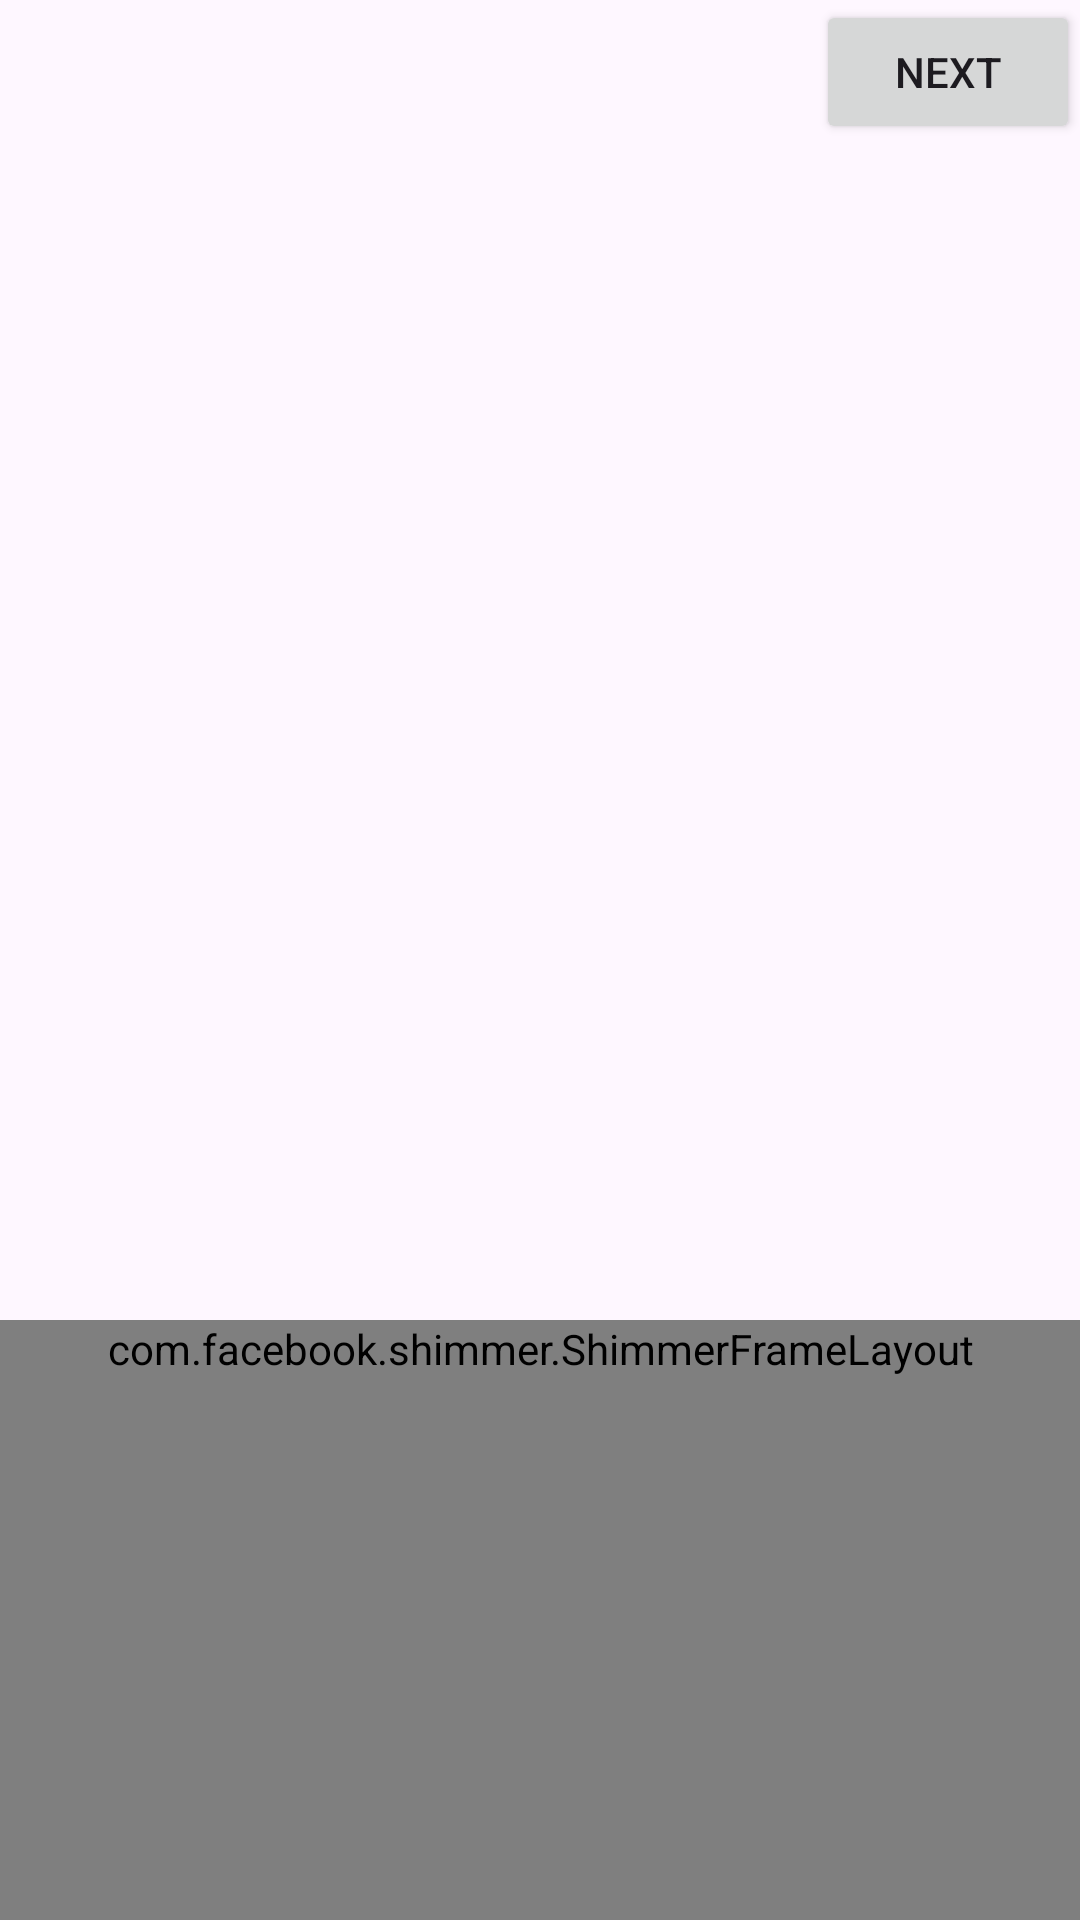

Android layout source for this screen:
<!-- AndroidManifest.xml: application theme Theme.AperoTutorialSDKSample -->
<!-- res/layout/activity_language.xml -->
<?xml version="1.0" encoding="utf-8"?>
<androidx.constraintlayout.widget.ConstraintLayout xmlns:android="http://schemas.android.com/apk/res/android"
    xmlns:app="http://schemas.android.com/apk/res-auto"
    xmlns:tools="http://schemas.android.com/tools"
    android:layout_width="match_parent"
    android:layout_height="match_parent">

    <Button
        android:id="@+id/buttonLanguageNext"
        android:layout_width="wrap_content"
        android:layout_height="wrap_content"
        android:text="Next"
        app:layout_constraintEnd_toEndOf="parent"
        app:layout_constraintTop_toTopOf="parent" />

    <androidx.recyclerview.widget.RecyclerView
        android:id="@+id/recyclerViewLanguageList"
        android:layout_width="match_parent"
        android:layout_height="0dp"
        app:layout_constraintBottom_toTopOf="@id/nativeAdView"
        app:layout_constraintTop_toBottomOf="@id/buttonLanguageNext"
        tools:listitem="@layout/item_language" />

    <FrameLayout
        android:id="@+id/nativeAdView"
        android:layout_width="match_parent"
        android:layout_height="wrap_content"
        app:layout_constraintBottom_toBottomOf="parent">

        <com.facebook.shimmer.ShimmerFrameLayout
            android:id="@+id/shimmer_container_native"
            android:layout_width="match_parent"
            android:layout_height="wrap_content"
            android:background="@color/colorPrimary"
            android:minHeight="200dp" />
    </FrameLayout>

</androidx.constraintlayout.widget.ConstraintLayout>
<!-- res/layout/item_language.xml (included above) -->
<?xml version="1.0" encoding="utf-8"?>
<LinearLayout xmlns:android="http://schemas.android.com/apk/res/android"
    android:layout_width="match_parent"
    android:layout_height="wrap_content"
    android:gravity="center"
    android:orientation="horizontal"
    android:padding="8dp">

    <androidx.appcompat.widget.AppCompatImageView
        android:id="@+id/flagLanguageItem"
        android:layout_width="24dp"
        android:layout_height="24dp"
        android:layout_marginEnd="8dp" />

    <androidx.appcompat.widget.AppCompatTextView
        android:id="@+id/titleLanguageItem"
        android:layout_width="0dp"
        android:layout_height="wrap_content"
        android:layout_weight="1"
        android:text="Vietnamese" />

    <View
        android:id="@+id/checkboxLanguageItem"
        android:layout_width="20dp"
        android:layout_height="20dp" />
</LinearLayout>
<!-- resources referenced by this layout -->
<resources>
  <style name="Theme.AperoTutorialSDKSample" parent="Base.Theme.AperoTutorialSDKSample" />
  <style name="Base.Theme.AperoTutorialSDKSample" parent="Theme.Material3.DayNight.NoActionBar">
          
          
      </style>
  <!-- not gathered from this repository: default colours our renderer supplied (Android Studio template values) -->
  <color name="colorPrimary">#FF6200EE</color>
</resources>
